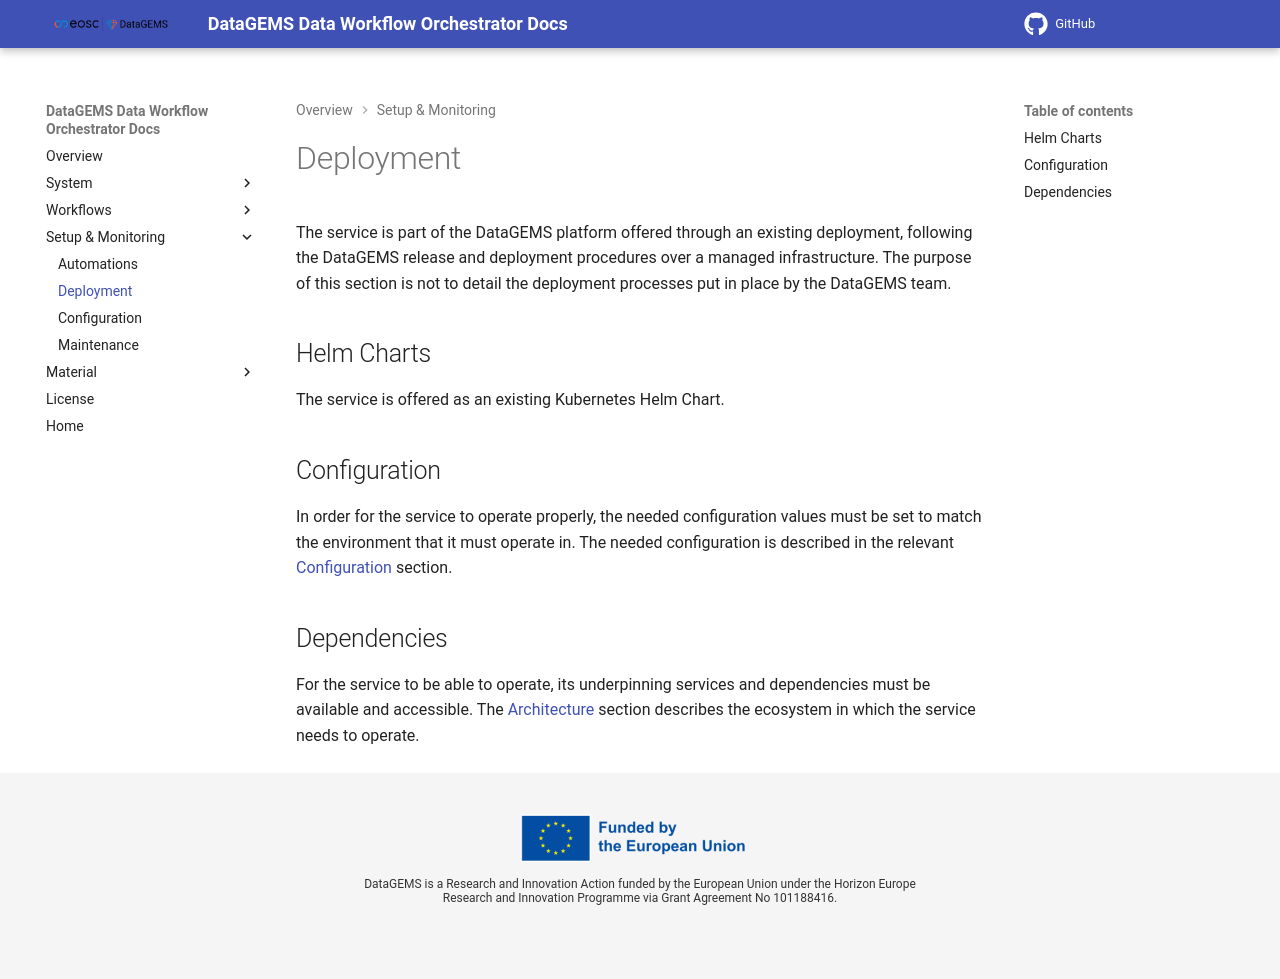

repository: datagems-eosc/dg-data-workflow · page: v1.0/deployment/index.html · generator: mkdocs

# Deployment

The service is part of the DataGEMS platform offered through an existing deployment, following the DataGEMS release and deployment procedures over a managed infrastructure. The purpose of this section is not to detail the deployment processes put in place by the DataGEMS team.

## Helm Charts

The service is offered as an existing Kubernetes Helm Chart.

## Configuration

In order for the service to operate properly, the needed configuration values must be set to match the environment that it must operate in. The needed configuration is described in the relevant [Configuration](configuration.md) section.

## Dependencies

For the service to be able to operate, its underpinning services and dependencies must be available and accessible. The [Architecture](architecture.md) section describes the ecosystem in which the service needs to operate. 
